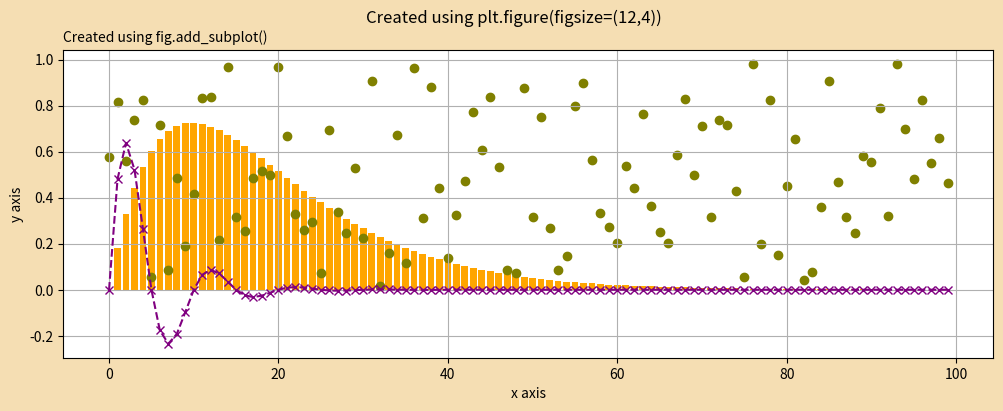
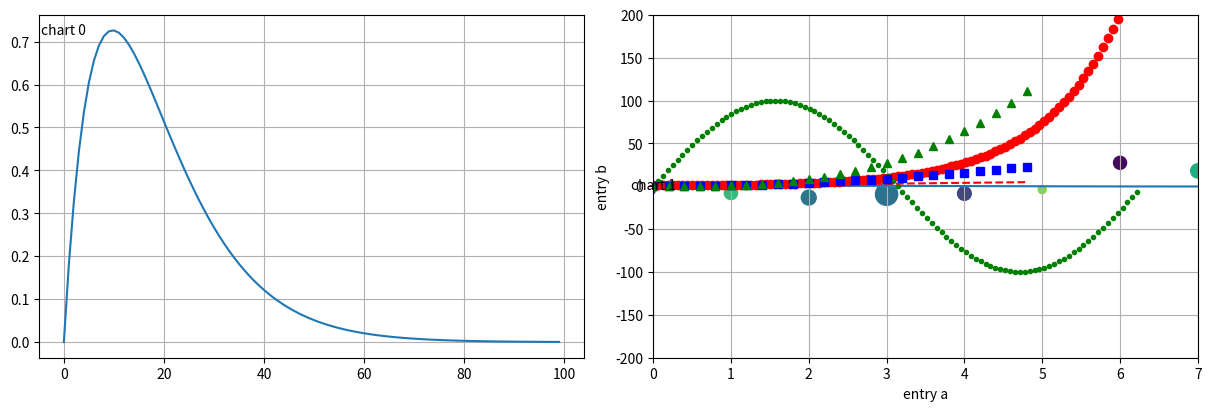
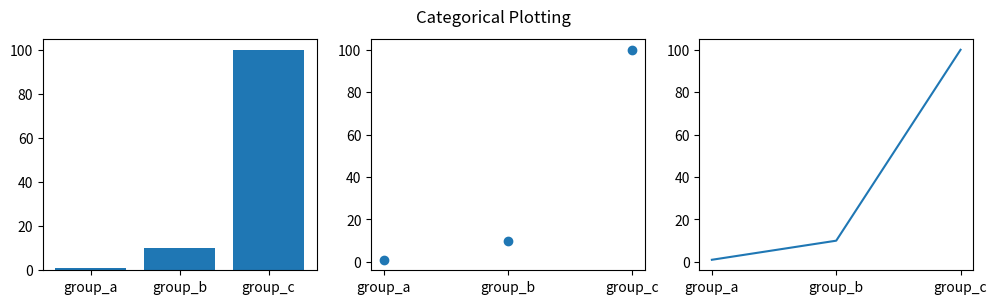
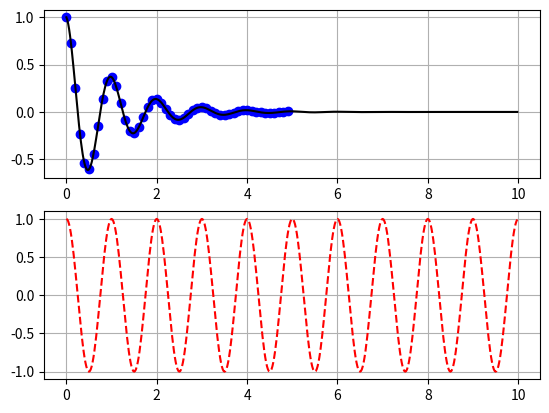
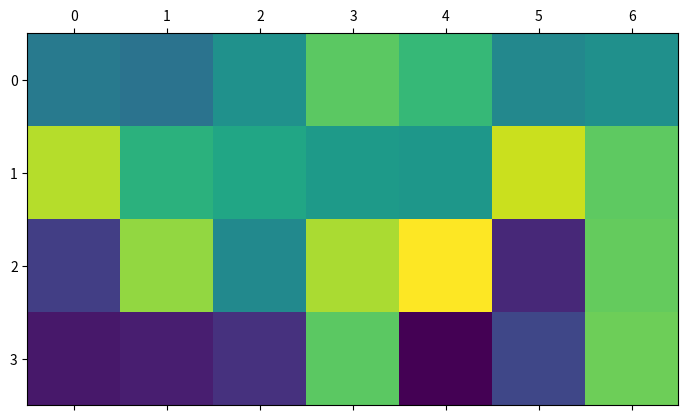

The matplotlib source for these figures, in order:
# Magic macro to make plots show up in the notebook.
%matplotlib inline

import matplotlib.pyplot as plt
import math
import numpy as np

x = np.arange(100)
print(len(x))
y = np.exp(-x/10) * np.tanh(x / 50) * 10
z = np.exp(-x/5) * np.sin(np.pi * x / 5)
r = np.random.rand(len(x))

# 1. Create a Figure - the matplotlib.pyplot (plt) interface spins up the Backend.
fig = plt.figure(figsize=(12,4), facecolor="wheat")
fig.suptitle("Created using plt.figure(figsize=(12,4))")
# 2. Add an Axes (Artist) to the figure.
axes = fig.add_subplot()
axes.set_title("Created using fig.add_subplot()", loc="left", fontstyle="oblique", fontsize="medium")
axes.grid(visible=True)
axes.set_xlabel(f"x axis")
axes.set_ylabel(f"y axis")
# 3. Add 2 Line2D to the axes https://matplotlib.org/stable/api/_as_gen/matplotlib.lines.Line2D.html#matplotlib.lines.Line2D
y_chart = axes.bar(x, y, color="orange")
z_chart = axes.plot(x, z, color="purple", marker="x", linestyle="dashed")
r_chart = axes.scatter(x, r, color="olive", marker="o")  # scattering of dots

multi_fig, multi_axes = plt.subplots(nrows=1, ncols=2, figsize=(12, 4), layout="constrained")
print(len(multi_axes), multi_axes[0])
# for each Axes, add an artist
col = 0
for chart in multi_axes:
    chart.plot(x, y if col == 0 else z)  # creates a Line2D on this chart.
    chart.grid(visible=True)
    chart.annotate(f"chart {col}", (0, chart.dataLim.ymax), transform=chart.transAxes, ha="center", va="center")
    col += 1


x = [math.pi * 0.02 * t for t in range(100)]
y = [math.cosh(t) for t in x]
z = [math.sin(t) * 100 for t in x]
plt.plot(x, y, 'ro', x, z, 'g.')  # if given, x values come first.  3rd arg is plot style.  For multiple plots, give tuple for each.
plt.axis( (0, 7, -200, 200) )  # Specify the viewport of the Axes with a tuple/list.
plt.show()

# evenly sampled time at 200ms intervals
t = np.arange(0., 5., 0.2)

# red dashes, blue squares and green triangles
plt.plot(t, t, 'r--', t, t**2, 'bs', t, t**3, 'g^')
plt.show()

# Define a table with columns a, b, c, d
data = {'a': np.arange(50),
        'c': np.random.randint(0, 50, 50),
        'd': np.random.randn(50)}
data['b'] = data['a'] + 10 * np.random.randn(50)
data['d'] = np.abs(data['d']) * 100
# Create a scatter plot, referencing column names, and with the data= named arg.
plt.scatter('a', 'b', c='c', s='d', data=data)
plt.xlabel('entry a')
plt.ylabel('entry b')
plt.show()

names = ['group_a', 'group_b', 'group_c']
values = [1, 10, 100]
# figure doc https://matplotlib.org/stable/api/_as_gen/matplotlib.pyplot.figure.html
plt.figure(figsize=(12, 3))  # Width, height in inches
# subplot doc https://matplotlib.org/stable/api/_as_gen/matplotlib.pyplot.subplot.html
plt.subplot(131)  # same as subplot(1, 3, 1)
plt.bar(names, values)
plt.subplot(132)
plt.scatter(names, values)
plt.subplot(133)
plt.plot(names, values)
plt.suptitle('Categorical Plotting')
plt.show()

def f(t):
    return np.exp(-t) * np.cos(2*np.pi*t)

t1 = np.arange(0.0, 5.0, 0.1)
t2 = np.arange(0.0, 10.0, 0.02)

plt.figure()

plt.subplot(211)
plt.plot(t1, f(t1), 'bo', t2, f(t2), 'k')
plt.grid(True)

plt.subplot(212)
plt.plot(t2, np.cos(2*np.pi*t2), 'r--')
plt.grid(True)

plt.show()

m = np.random.rand(4,7)

plt.matshow(m)
plt.show()

